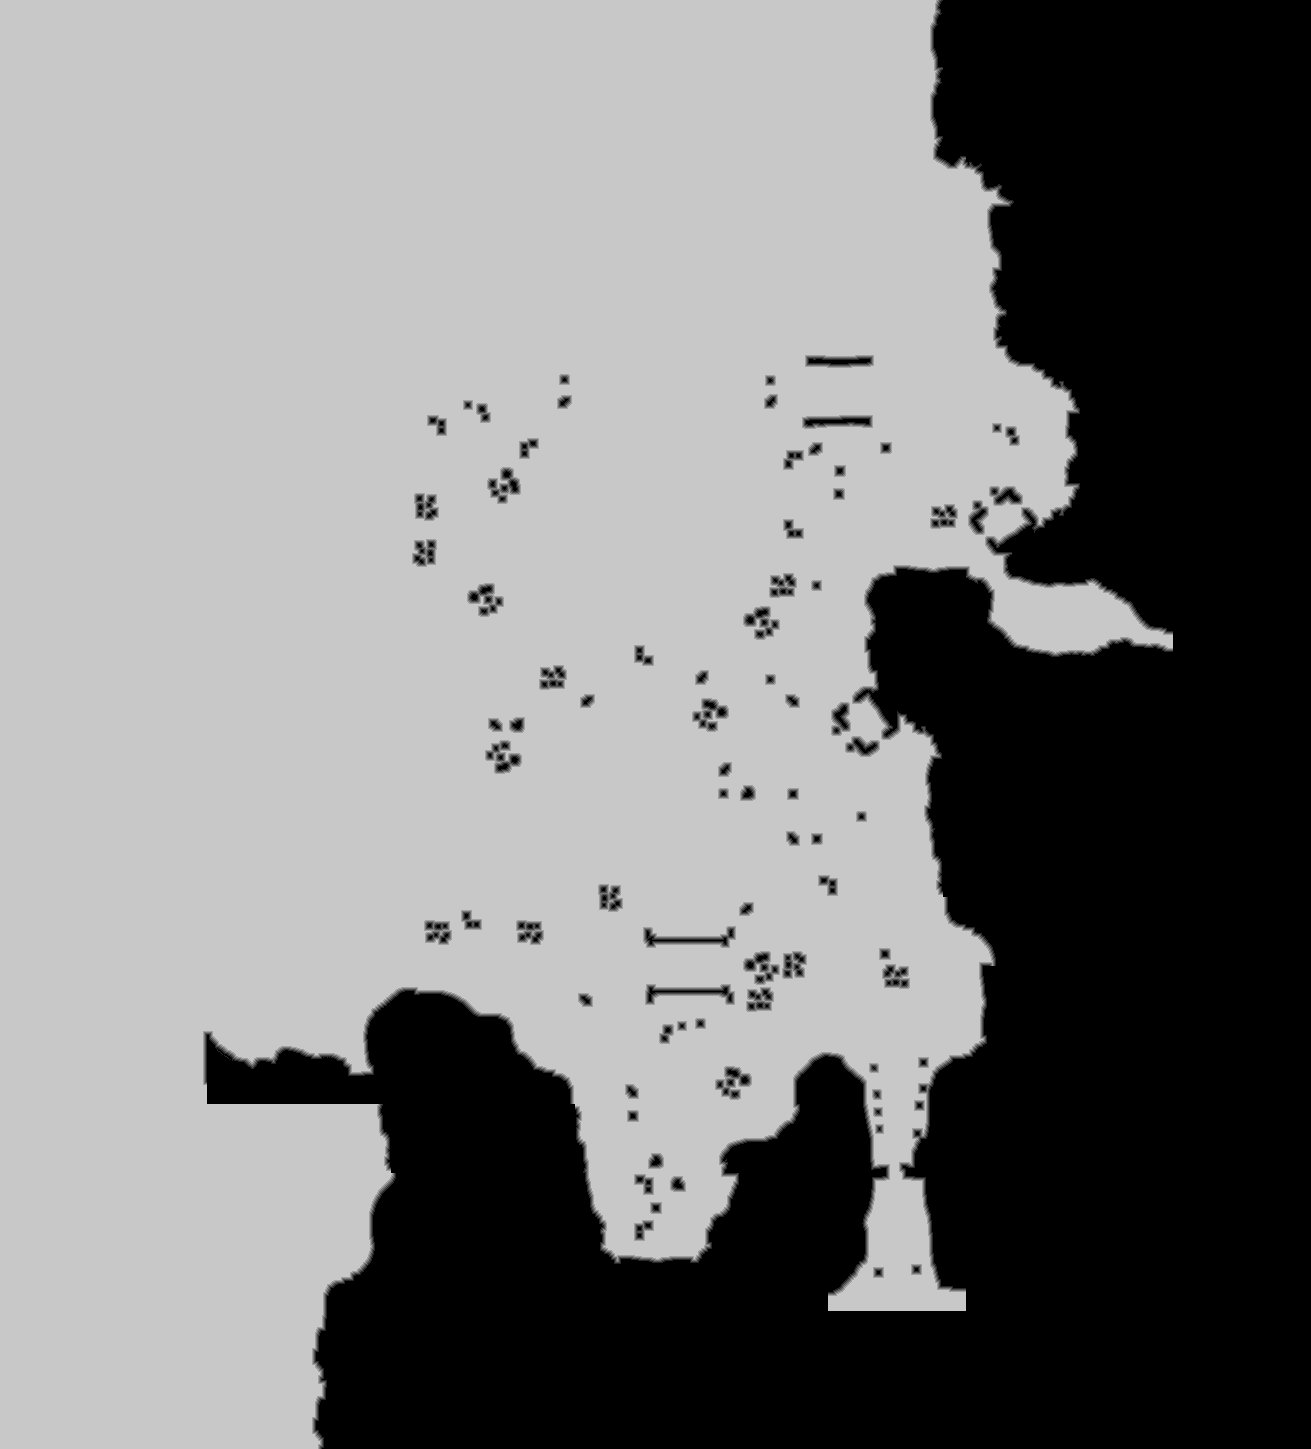

The table this chart was drawn from, first rows:
source	tdt_hull ranged
truth	truth_260827f8bf0.tsv
width	1311
height	1449
nibble	0	688962
nibble	1	10039
nibble	2	11513
nibble	3	12224
nibble	4	12221
nibble	5	1164680
